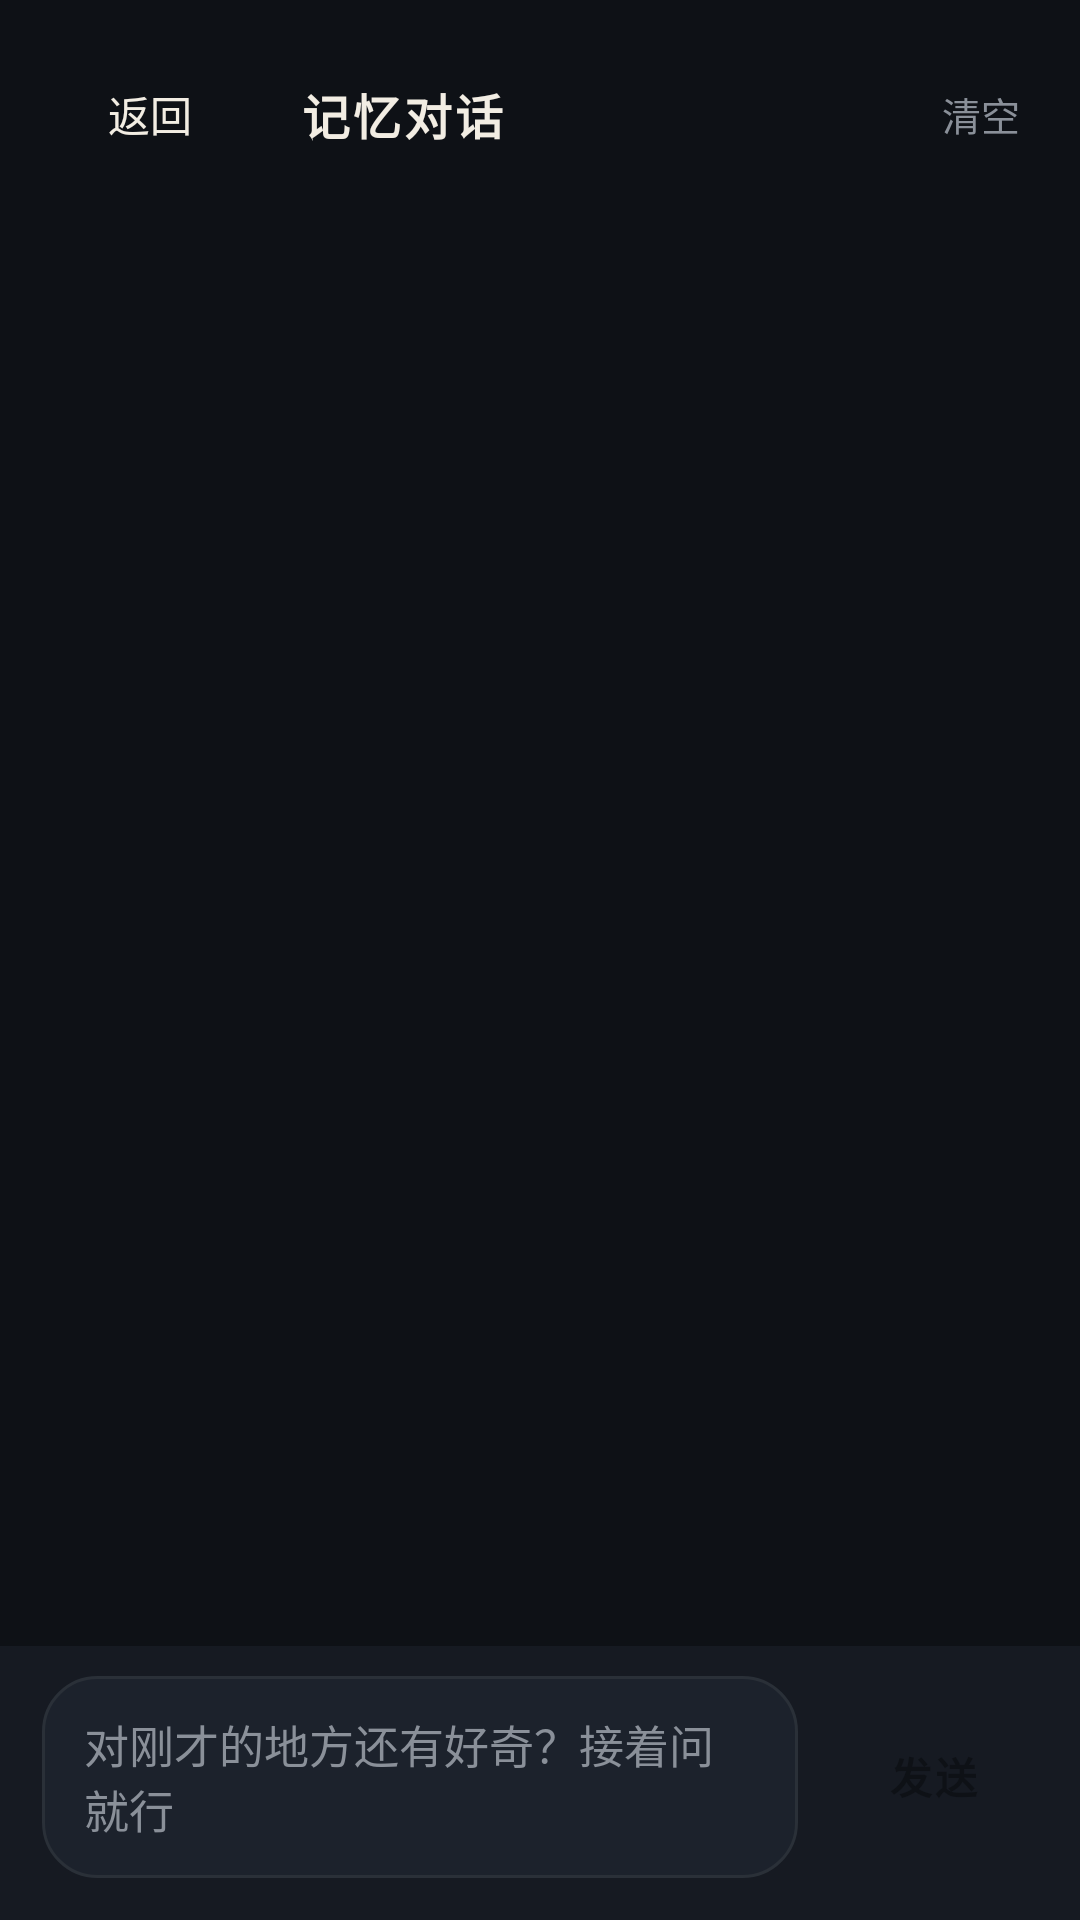

Produce the Android XML layout that renders to this screen, including the resource entries it uses.
<!-- AndroidManifest.xml: application theme Theme.ShanghaiMemory -->
<!-- res/layout/activity_chat.xml -->
<?xml version="1.0" encoding="utf-8"?>
<LinearLayout xmlns:android="http://schemas.android.com/apk/res/android"
    xmlns:app="http://schemas.android.com/apk/res-auto"
    xmlns:tools="http://schemas.android.com/tools"
    android:layout_width="match_parent"
    android:layout_height="match_parent"
    android:background="?attr/shBg"
    android:orientation="vertical">

    <LinearLayout
        android:layout_width="match_parent"
        android:layout_height="wrap_content"
        android:gravity="center_vertical"
        android:orientation="horizontal"
        android:paddingStart="12dp"
        android:paddingTop="18dp"
        android:paddingEnd="12dp"
        android:paddingBottom="8dp">

        <Button
            android:id="@+id/btn_back"
            style="@style/Button.Ghost"
            android:layout_width="wrap_content"
            android:layout_height="40dp"
            android:minWidth="0dp"
            android:text="@string/common_back" />

        <TextView
            android:id="@+id/txt_title"
            android:layout_width="0dp"
            android:layout_height="wrap_content"
            android:layout_marginStart="12dp"
            android:layout_weight="1"
            android:letterSpacing="0.06"
            android:text="@string/chat_title"
            android:textColor="?attr/shText"
            android:textSize="16sp"
            android:textStyle="bold" />

        <TextView
            android:id="@+id/btn_clear"
            android:layout_width="wrap_content"
            android:layout_height="wrap_content"
            android:padding="8dp"
            android:text="@string/chat_clear"
            android:textColor="?attr/shTextMuted"
            android:textSize="13sp" />
    </LinearLayout>

    <com.google.android.material.tabs.TabLayout
        android:id="@+id/tabs"
        android:layout_width="match_parent"
        android:layout_height="44dp"
        android:background="?attr/shBg"
        app:tabGravity="fill"
        app:tabIndicatorColor="?attr/shAccent"
        app:tabIndicatorFullWidth="false"
        app:tabMode="fixed"
        app:tabSelectedTextColor="?attr/shAccentBright"
        app:tabTextColor="?attr/shTextMuted" />

    <TextView
        android:id="@+id/txt_diag"
        android:layout_width="match_parent"
        android:layout_height="wrap_content"
        android:ellipsize="end"
        android:maxLines="1"
        android:paddingStart="16dp"
        android:paddingTop="6dp"
        android:paddingEnd="16dp"
        android:paddingBottom="2dp"
        android:textColor="?attr/shTextMuted"
        android:textSize="11sp"
        tools:text="deepseek-flash · 已配 Key · 联网检索开启" />

    <androidx.recyclerview.widget.RecyclerView
        android:id="@+id/list"
        android:layout_width="match_parent"
        android:layout_height="0dp"
        android:layout_weight="1"
        android:clipToPadding="false"
        android:paddingStart="16dp"
        android:paddingTop="10dp"
        android:paddingEnd="16dp"
        android:paddingBottom="10dp" />

    <LinearLayout
        android:layout_width="match_parent"
        android:layout_height="wrap_content"
        android:background="?attr/shBgRaise"
        android:gravity="bottom"
        android:orientation="horizontal"
        android:paddingStart="14dp"
        android:paddingTop="10dp"
        android:paddingEnd="14dp"
        android:paddingBottom="14dp">

        <EditText
            android:id="@+id/et_input"
            android:layout_width="0dp"
            android:layout_height="wrap_content"
            android:layout_weight="1"
            android:background="@drawable/bg_card"
            android:hint="@string/chat_hint_story"
            android:importantForAutofill="no"
            android:inputType="textMultiLine|textCapSentences"
            android:maxLines="4"
            android:minHeight="46dp"
            android:paddingStart="14dp"
            android:paddingTop="12dp"
            android:paddingEnd="14dp"
            android:paddingBottom="12dp"
            android:textColor="?attr/shText"
            android:textColorHint="?attr/shTextMuted"
            android:textSize="15sp" />

        <Button
            android:id="@+id/btn_send"
            style="@style/Button.Amber"
            android:layout_width="wrap_content"
            android:layout_height="46dp"
            android:layout_marginStart="10dp"
            android:minWidth="0dp"
            android:paddingStart="20dp"
            android:paddingEnd="20dp"
            android:text="@string/chat_send" />
    </LinearLayout>

</LinearLayout>
<!-- resources referenced by this layout -->
<resources>
  <!-- drawable bg_card (drawable) -->
  <shape xmlns:android="http://schemas.android.com/apk/res/android" android:shape="rectangle">
      <solid android:color="?attr/shCard" />
      <corners android:radius="18dp" />
      <stroke android:width="1dp" android:color="?attr/shLine" />
  </shape>
  <string name="chat_clear">清空</string>
  <string name="chat_hint_story">对刚才的地方还有好奇？接着问就行</string>
  <string name="chat_send">发送</string>
  <string name="chat_title">记忆对话</string>
  <string name="common_back">返回</string>
  <style name="Button.Amber" parent="Widget.Material3.Button">
          <item name="backgroundTint">?attr/shAccent</item>
          <item name="android:textColor">?attr/shBg</item>
          <item name="cornerRadius">14dp</item>
          <item name="android:textStyle">bold</item>
          <item name="android:letterSpacing">0.06</item>
      </style>
  <style name="Button.Ghost" parent="Widget.Material3.Button.OutlinedButton">
          <item name="strokeColor">?attr/shLine</item>
          <item name="android:textColor">?attr/shText</item>
          <item name="cornerRadius">14dp</item>
      </style>
  <style name="Theme.ShanghaiMemory" parent="Theme.ShanghaiMemory.Base">
          <item name="shBg">@color/ink</item>
          <item name="shBgRaise">@color/ink_raise</item>
          <item name="shCard">@color/ink_card</item>
          <item name="shLine">@color/line</item>
          <item name="shAccent">@color/amber</item>
          <item name="shAccentBright">@color/amber_bright</item>
          <item name="shText">@color/paper</item>
          <item name="shTextMuted">@color/muted</item>
          <item name="shDanger">@color/danger</item>
          <item name="shOk">@color/ok</item>
          <item name="shScrim">@color/scrim</item>
      </style>
  <style name="Theme.ShanghaiMemory.Base" parent="Theme.Material3.Dark.NoActionBar">
          <item name="colorPrimary">?attr/shAccent</item>
          <item name="colorOnPrimary">?attr/shBg</item>
          <item name="colorSecondary">?attr/shAccentBright</item>
          <item name="colorOnSecondary">?attr/shBg</item>
          <item name="colorSurface">?attr/shBgRaise</item>
          <item name="colorOnSurface">?attr/shText</item>
          <item name="colorSurfaceVariant">?attr/shCard</item>
          <item name="colorOnSurfaceVariant">?attr/shTextMuted</item>
          <item name="colorOutline">?attr/shLine</item>
          <item name="colorError">?attr/shDanger</item>
          <item name="android:colorBackground">?attr/shBg</item>
          <item name="android:windowBackground">?attr/shBg</item>
          <item name="android:statusBarColor">?attr/shBg</item>
          <item name="android:navigationBarColor">?attr/shBg</item>
          <item name="android:textColorPrimary">?attr/shText</item>
          <item name="android:textColorSecondary">?attr/shTextMuted</item>
          <item name="android:windowLightStatusBar">false</item>
          <item name="materialAlertDialogTheme">@style/Theme.ShanghaiMemory.Dialog</item>
      </style>
  <color name="ink">#0E1116</color>
  <color name="ink_raise">#161A22</color>
  <color name="ink_card">#1C222C</color>
  <color name="line">#2A3038</color>
  <color name="amber">#C8A66B</color>
  <color name="amber_bright">#E8C88A</color>
  <color name="paper">#F2EDE3</color>
  <color name="muted">#8A9099</color>
  <color name="danger">#D9534F</color>
  <color name="ok">#5FA87C</color>
  <color name="scrim">#CC0E1116</color>
  <style name="Theme.ShanghaiMemory.Dialog" parent="ThemeOverlay.Material3.MaterialAlertDialog">
          <item name="colorSurface">?attr/shBgRaise</item>
          <item name="colorSurfaceContainer">?attr/shBgRaise</item>
          <item name="colorSurfaceContainerHigh">?attr/shCard</item>
          <item name="colorOnSurface">?attr/shText</item>
          <item name="colorOnSurfaceVariant">?attr/shTextMuted</item>
          <item name="colorPrimary">?attr/shAccent</item>
          <item name="colorOutline">?attr/shLine</item>
      </style>
</resources>
